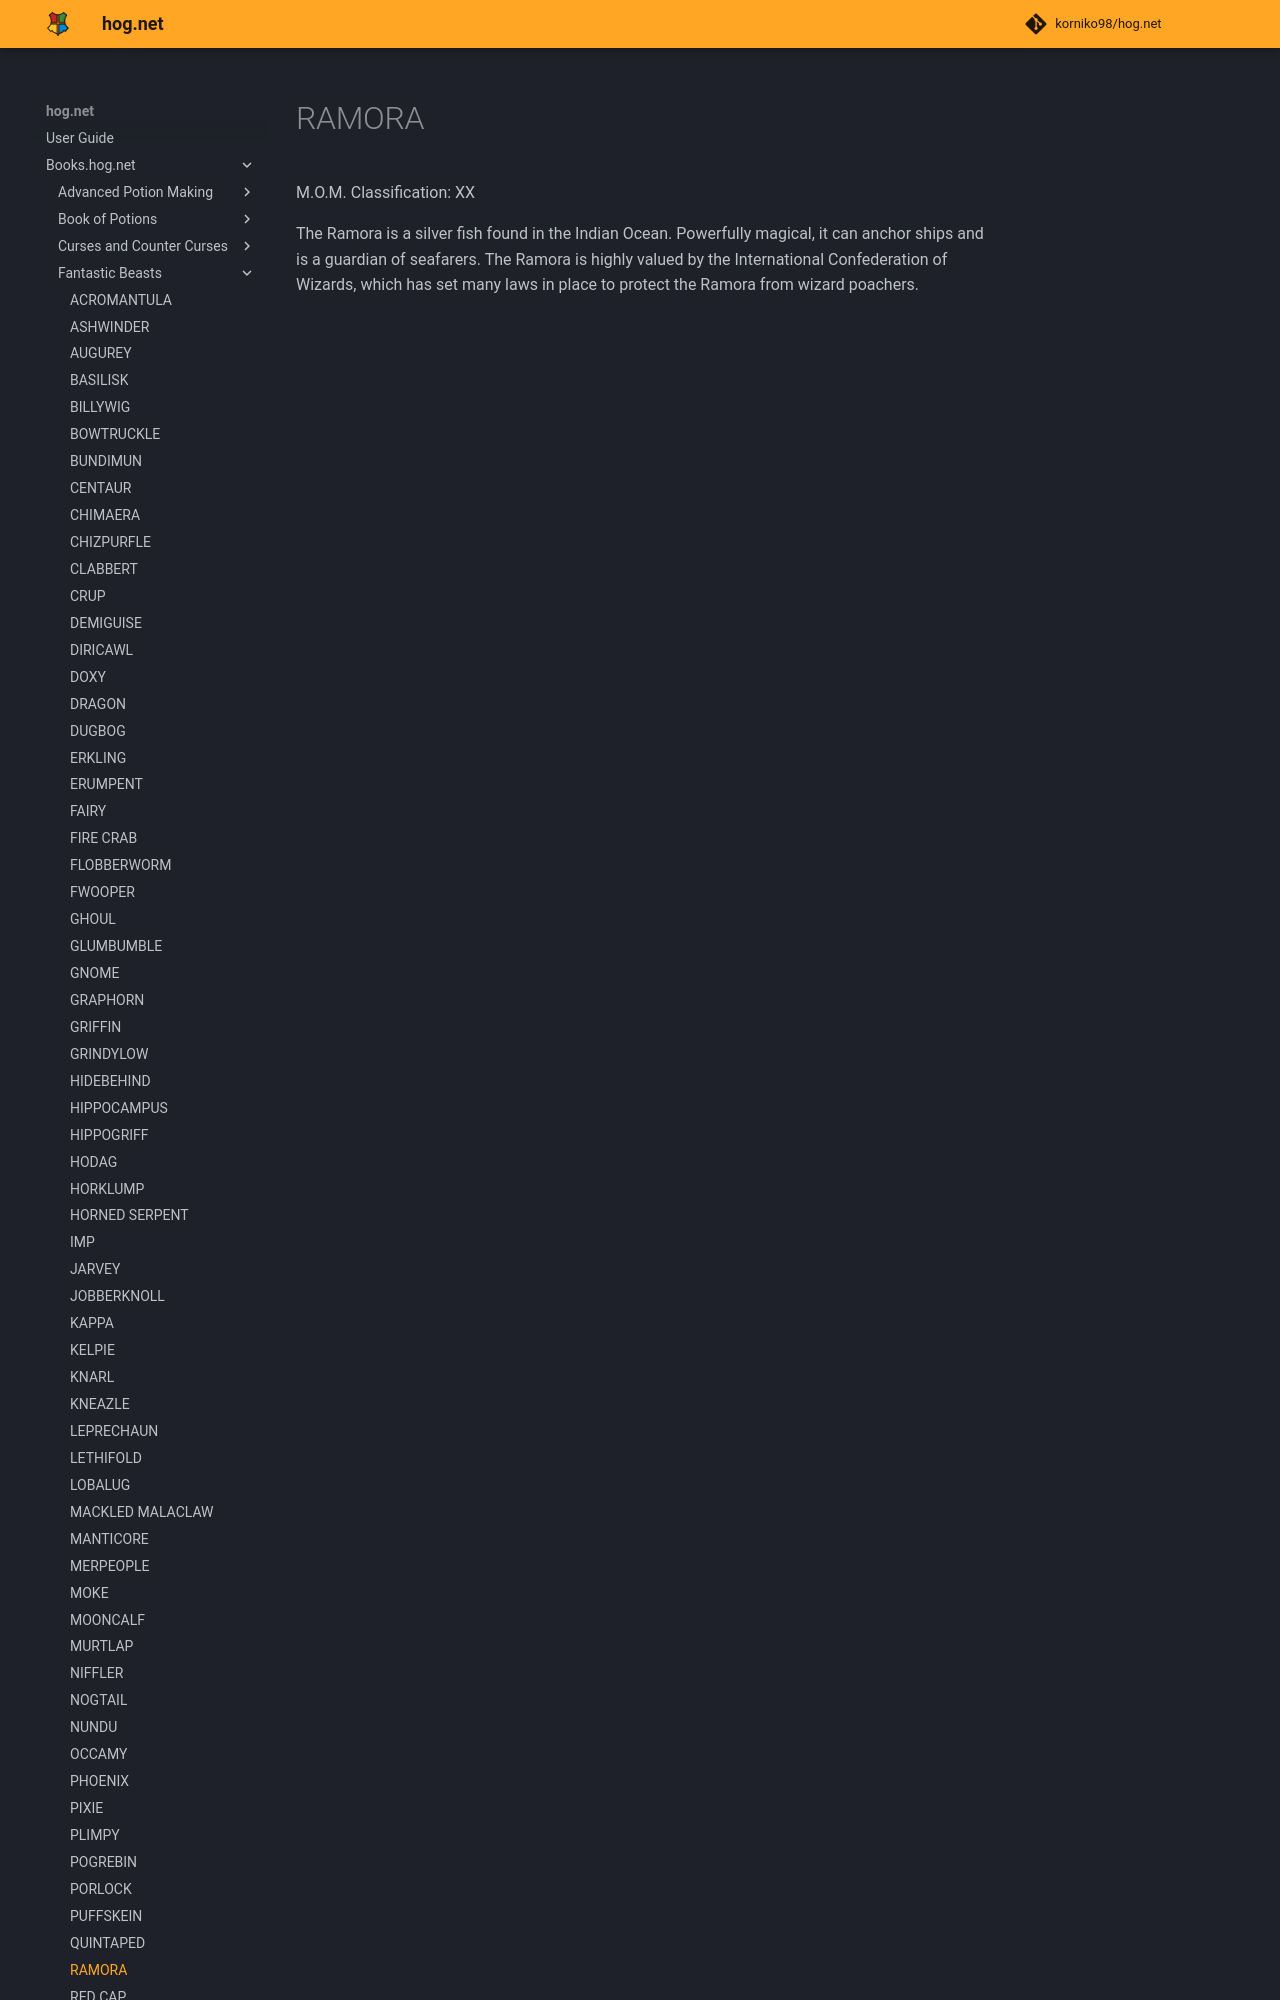

repository: korniko98/hog.net · page: Books.hog.net/Fantastic_Beasts/RAMORA/index.html · generator: mkdocs

# RAMORA  
M.O.M. Classification: XX  
  
The Ramora is a silver fish found in the Indian Ocean. Powerfully magical, it can anchor ships and is a guardian of seafarers. The Ramora is highly valued by the International Confederation of Wizards, which has set many laws in place to prot
